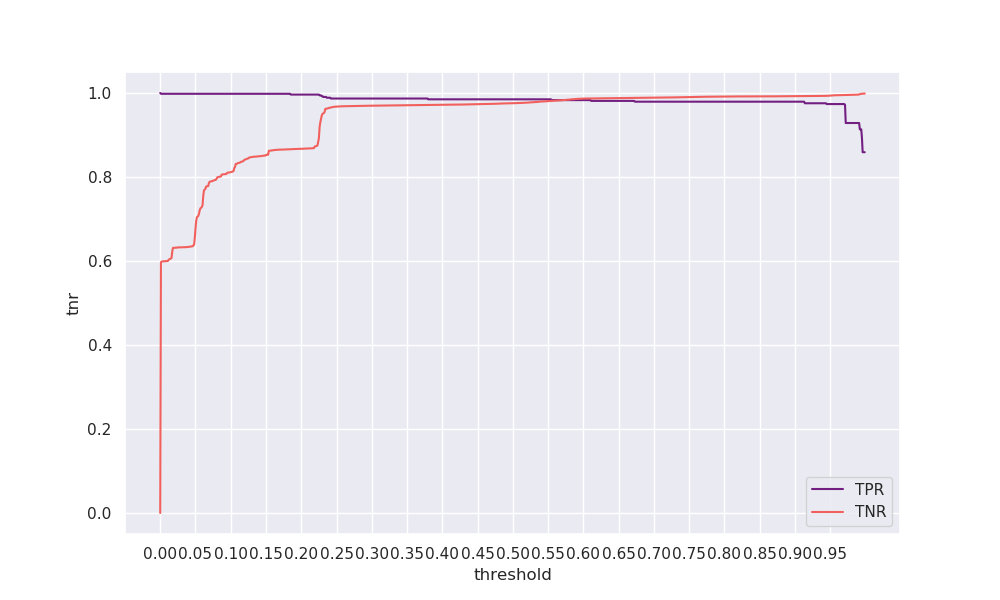

Data behind this chart, as committed beside it:
threshold, tpr, tnr, geometric_mean, arithmetic_mean
0.0, 1.0, 0.0, 0.0, 0.5
0.001, 0.9981, 0.597, 0.7719, 0.7975
0.002, 0.9981, 0.5986, 0.773, 0.7984
0.003, 0.9981, 0.599, 0.7732, 0.7986
0.004, 0.9981, 0.5991, 0.7733, 0.7986
0.005, 0.9981, 0.5992, 0.7733, 0.7986
0.006, 0.9981, 0.5992, 0.7734, 0.7987
0.007, 0.9981, 0.5994, 0.7735, 0.7988
0.008, 0.9981, 0.5996, 0.7736, 0.7989
0.009, 0.9981, 0.5997, 0.7737, 0.7989
0.01, 0.9981, 0.5999, 0.7738, 0.799
0.011, 0.9981, 0.6003, 0.7741, 0.7992
0.012, 0.9981, 0.6031, 0.7759, 0.8006
0.013, 0.9981, 0.6041, 0.7765, 0.8011
0.014, 0.9981, 0.6051, 0.7772, 0.8016
0.015, 0.9981, 0.6061, 0.7778, 0.8021
0.016, 0.9981, 0.6069, 0.7783, 0.8025
0.017, 0.9981, 0.622, 0.7879, 0.8101
0.018, 0.9981, 0.631, 0.7936, 0.8146
0.019, 0.9981, 0.6315, 0.7939, 0.8148
0.02, 0.9981, 0.6315, 0.7939, 0.8148
0.021, 0.9981, 0.6315, 0.7939, 0.8148
0.022, 0.9981, 0.6316, 0.794, 0.8149
0.023, 0.9981, 0.6317, 0.794, 0.8149
0.024, 0.9981, 0.6322, 0.7944, 0.8152
0.025, 0.9981, 0.6324, 0.7945, 0.8152
0.026, 0.9981, 0.6324, 0.7945, 0.8153
0.027, 0.9981, 0.6324, 0.7945, 0.8153
0.028, 0.9981, 0.6325, 0.7945, 0.8153
0.029, 0.9981, 0.6325, 0.7945, 0.8153
0.03, 0.9981, 0.6325, 0.7945, 0.8153
0.031, 0.9981, 0.6325, 0.7946, 0.8153
0.032, 0.9981, 0.6326, 0.7946, 0.8154
0.033, 0.9981, 0.6327, 0.7947, 0.8154
0.034, 0.9981, 0.6328, 0.7947, 0.8154
0.035, 0.9981, 0.6328, 0.7948, 0.8155
0.036, 0.9981, 0.6329, 0.7948, 0.8155
0.037, 0.9981, 0.633, 0.7949, 0.8156
0.038, 0.9981, 0.6332, 0.795, 0.8156
0.039, 0.9981, 0.6333, 0.7951, 0.8157
0.04, 0.9981, 0.6335, 0.7952, 0.8158
0.041, 0.9981, 0.6338, 0.7954, 0.816
0.042, 0.9981, 0.6342, 0.7956, 0.8162
0.043, 0.9981, 0.6345, 0.7958, 0.8163
0.044, 0.9981, 0.6347, 0.7959, 0.8164
0.045, 0.9981, 0.6348, 0.796, 0.8165
0.046, 0.9981, 0.6349, 0.796, 0.8165
0.047, 0.9981, 0.6374, 0.7976, 0.8178
0.048, 0.9981, 0.6385, 0.7983, 0.8183
0.049, 0.9981, 0.655, 0.8086, 0.8266
0.05, 0.9981, 0.6769, 0.822, 0.8375
0.051, 0.9981, 0.6953, 0.833, 0.8467
0.052, 0.9981, 0.7046, 0.8386, 0.8513
0.053, 0.9981, 0.7056, 0.8392, 0.8518
0.054, 0.9981, 0.7076, 0.8404, 0.8528
0.055, 0.9981, 0.7128, 0.8435, 0.8555
0.056, 0.9981, 0.721, 0.8483, 0.8596
0.057, 0.9981, 0.7253, 0.8509, 0.8617
0.058, 0.9981, 0.7267, 0.8517, 0.8624
0.059, 0.9981, 0.7286, 0.8528, 0.8634
... 940 more rows
